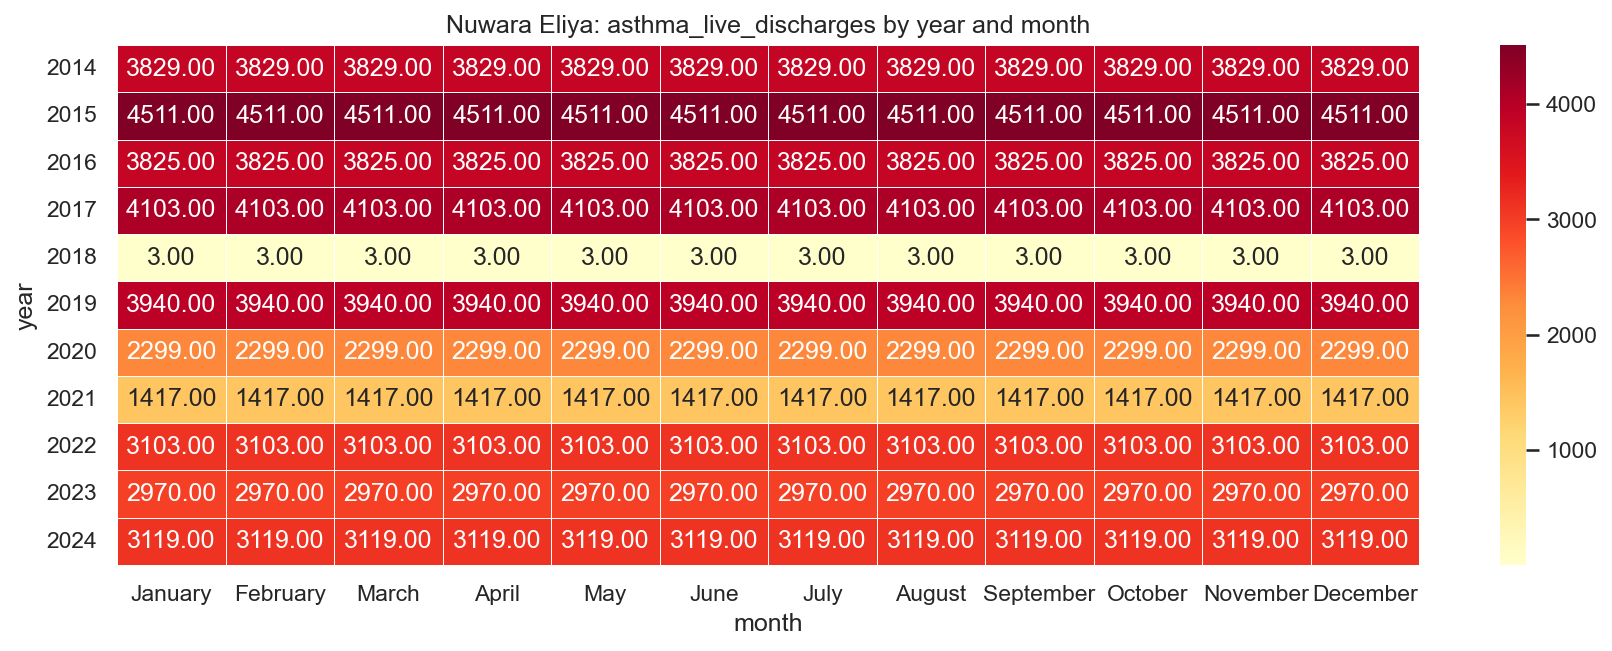

The data file committed next to this chart (first rows):
year, January, February, March, April, May, June, July, August, September, October, November, December
2014, 3829, 3829, 3829, 3829, 3829, 3829, 3829, 3829, 3829, 3829, 3829, 3829
2015, 4511, 4511, 4511, 4511, 4511, 4511, 4511, 4511, 4511, 4511, 4511, 4511
2016, 3825, 3825, 3825, 3825, 3825, 3825, 3825, 3825, 3825, 3825, 3825, 3825
2017, 4103, 4103, 4103, 4103, 4103, 4103, 4103, 4103, 4103, 4103, 4103, 4103
2018, 3.0, 3.0, 3.0, 3.0, 3.0, 3.0, 3.0, 3.0, 3.0, 3.0, 3.0, 3.0
2019, 3940, 3940, 3940, 3940, 3940, 3940, 3940, 3940, 3940, 3940, 3940, 3940
2020, 2299, 2299, 2299, 2299, 2299, 2299, 2299, 2299, 2299, 2299, 2299, 2299
2021, 1417, 1417, 1417, 1417, 1417, 1417, 1417, 1417, 1417, 1417, 1417, 1417
2022, 3103, 3103, 3103, 3103, 3103, 3103, 3103, 3103, 3103, 3103, 3103, 3103
2023, 2970, 2970, 2970, 2970, 2970, 2970, 2970, 2970, 2970, 2970, 2970, 2970
2024, 3119, 3119, 3119, 3119, 3119, 3119, 3119, 3119, 3119, 3119, 3119, 3119
